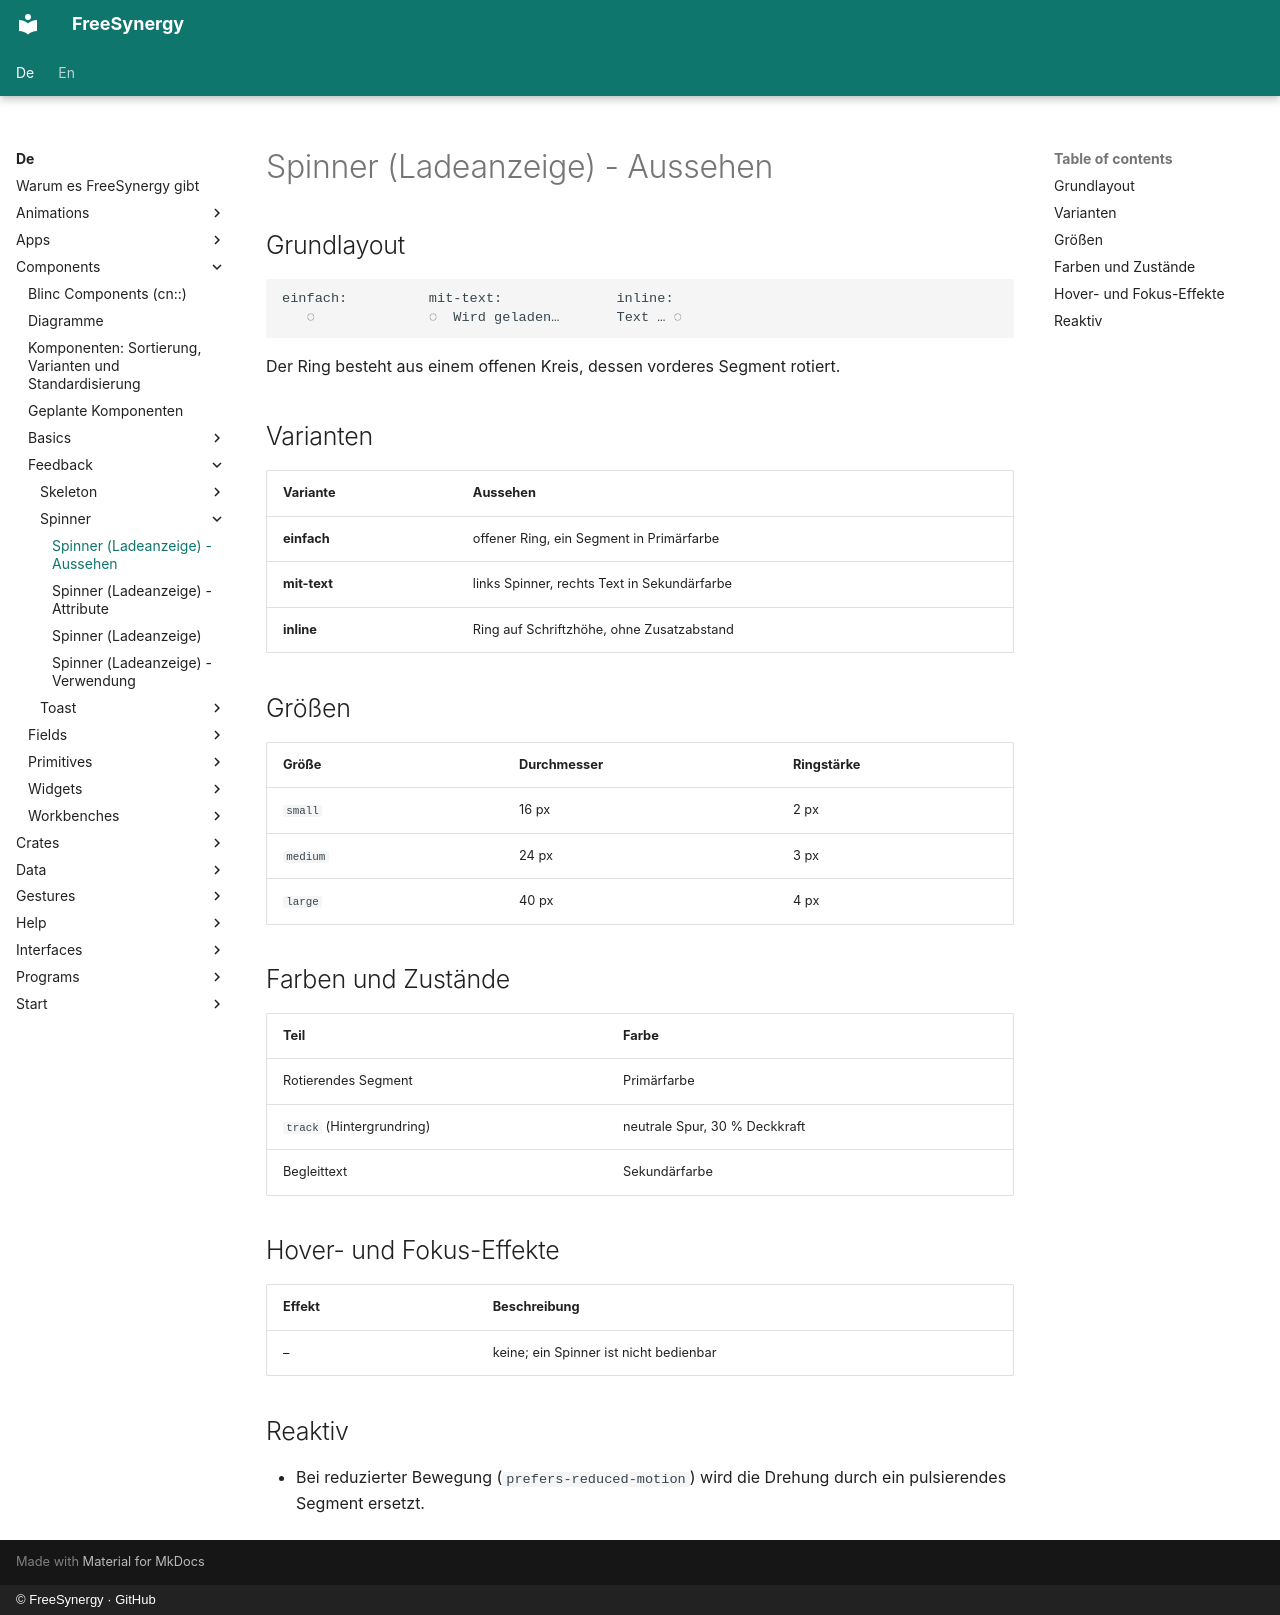

repository: FreeSynergy/fs-documentation · page: de/components/feedback/spinner/appearance/index.html · generator: mkdocs · copyright: © FreeSynergy · GitHub

# Spinner (Ladeanzeige) - Aussehen

## Grundlayout

```
einfach:          mit-text:              inline:
   ◌              ◌  Wird geladen…       Text … ◌
```

Der Ring besteht aus einem offenen Kreis, dessen vorderes Segment rotiert.

## Varianten

| Variante | Aussehen |
|----------|----------|
| **einfach** | offener Ring, ein Segment in Primärfarbe |
| **mit-text** | links Spinner, rechts Text in Sekundärfarbe |
| **inline** | Ring auf Schriftzhöhe, ohne Zusatzabstand |

## Größen

| Größe | Durchmesser | Ringstärke |
|-------|-------------|------------|
| `small` | 16 px | 2 px |
| `medium` | 24 px | 3 px |
| `large` | 40 px | 4 px |

## Farben und Zustände

| Teil | Farbe |
|------|-------|
| Rotierendes Segment | Primärfarbe |
| `track` (Hintergrundring) | neutrale Spur, 30 % Deckkraft |
| Begleittext | Sekundärfarbe |

## Hover- und Fokus-Effekte

| Effekt | Beschreibung |
|--------|--------------|
| – | keine; ein Spinner ist nicht bedienbar |

## Reaktiv

- Bei reduzierter Bewegung (`prefers-reduced-motion`) wird die Drehung durch
  ein pulsierendes Segment ersetzt.
